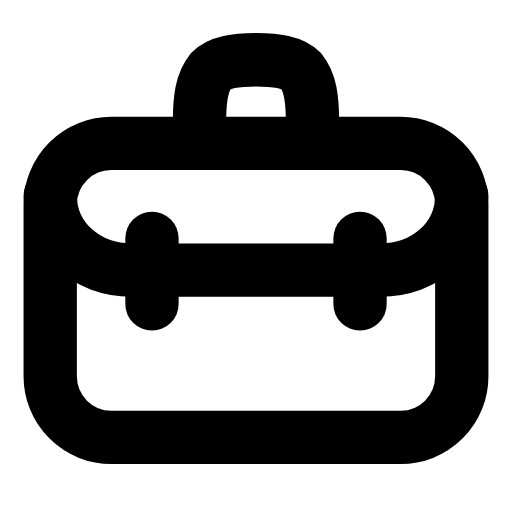
t = 0.00 s
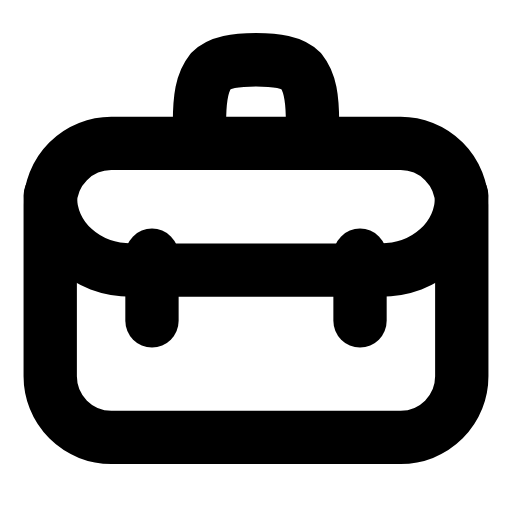
t = 0.25 s
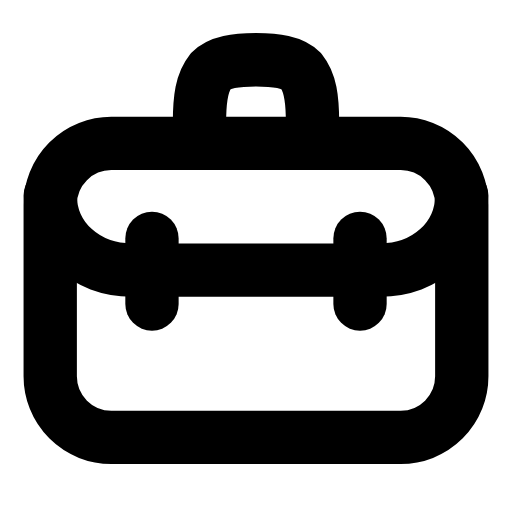
t = 0.50 s
t = 0.73 s: frame unchanged from t = 0.00 s, image omitted
t = 0.99 s: frame unchanged from t = 0.00 s, image omitted
t = 1.25 s: frame unchanged from t = 0.00 s, image omitted

The animated SVG that drew these frames (rendered in a browser with its animation timeline set to each time). Animation: 4 SMIL elements (animate=4); one cycle of 1.50 s, repeats indefinitely.

<svg xmlns="http://www.w3.org/2000/svg" width="24" height="24" viewBox="0 0 24 24" fill="none"><g transform="translate(-0.72 -0.698) scale(1.06)"><rect stroke="currentColor" stroke-width="2.358" stroke-linecap="round" stroke-linejoin="round" fill="none" x="2.9" y="7" width="18.2" height="13" rx="2.7"></rect><path stroke="currentColor" stroke-width="2.358" stroke-linecap="round" stroke-linejoin="round" fill="none" d="M9.5 7L9.5 6.1C9.5 5 9.6 4.3 10 3.8C10.4 3.4 11.1 3.3 12 3.3S13.6 3.4 14 3.8C14.4 4.3 14.5 5 14.5 6.1L14.5 7"></path><path stroke="currentColor" stroke-width="2.358" stroke-linecap="round" stroke-linejoin="round" fill="none" d="M2.9 9.3C2.9 11.2 4.5 12.6 6.5 12.6L17.5 12.6C19.5 12.6 21.1 11.2 21.1 9.3"></path><line stroke="currentColor" stroke-width="2.358" stroke-linecap="round" stroke-linejoin="round" fill="none" x1="7.4" x2="7.4" y1="11.2" y2="14.1"><animate attributeName="y1" values="11.2;11.2;12.1;11.2;11.2;11.2;11.2;12.1;11.2;11.2;11.2" keyTimes="0;0.135;0.2475;0.36;0.45;0.6;0.66;0.735;0.81;0.9;1" dur="1.5s" repeatCount="indefinite" calcMode="spline" keySplines="0.16 1 0.3 1;0.16 1 0.3 1;0.16 1 0.3 1;0.16 1 0.3 1;0.16 1 0.3 1;0.16 1 0.3 1;0.16 1 0.3 1;0.16 1 0.3 1;0.16 1 0.3 1;0.16 1 0.3 1"/><animate attributeName="y2" values="14.1;14.1;15;14.1;14.1;14.1;14.1;15;14.1;14.1;14.1" keyTimes="0;0.135;0.2475;0.36;0.45;0.6;0.66;0.735;0.81;0.9;1" dur="1.5s" repeatCount="indefinite" calcMode="spline" keySplines="0.16 1 0.3 1;0.16 1 0.3 1;0.16 1 0.3 1;0.16 1 0.3 1;0.16 1 0.3 1;0.16 1 0.3 1;0.16 1 0.3 1;0.16 1 0.3 1;0.16 1 0.3 1;0.16 1 0.3 1"/></line><line stroke="currentColor" stroke-width="2.358" stroke-linecap="round" stroke-linejoin="round" fill="none" x1="16.6" x2="16.6" y1="11.2" y2="14.1"><animate attributeName="y1" values="11.2;11.2;12.1;11.2;11.2;11.2;11.2;12.1;11.2;11.2;11.2" keyTimes="0;0.135;0.2475;0.36;0.45;0.6;0.66;0.735;0.81;0.9;1" dur="1.5s" repeatCount="indefinite" calcMode="spline" keySplines="0.16 1 0.3 1;0.16 1 0.3 1;0.16 1 0.3 1;0.16 1 0.3 1;0.16 1 0.3 1;0.16 1 0.3 1;0.16 1 0.3 1;0.16 1 0.3 1;0.16 1 0.3 1;0.16 1 0.3 1"/><animate attributeName="y2" values="14.1;14.1;15;14.1;14.1;14.1;14.1;15;14.1;14.1;14.1" keyTimes="0;0.135;0.2475;0.36;0.45;0.6;0.66;0.735;0.81;0.9;1" dur="1.5s" repeatCount="indefinite" calcMode="spline" keySplines="0.16 1 0.3 1;0.16 1 0.3 1;0.16 1 0.3 1;0.16 1 0.3 1;0.16 1 0.3 1;0.16 1 0.3 1;0.16 1 0.3 1;0.16 1 0.3 1;0.16 1 0.3 1;0.16 1 0.3 1"/></line></g></svg>
